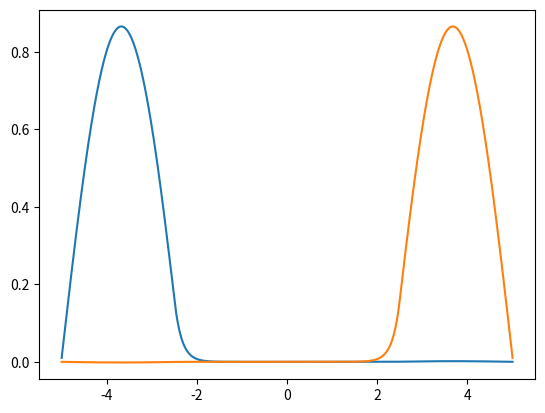
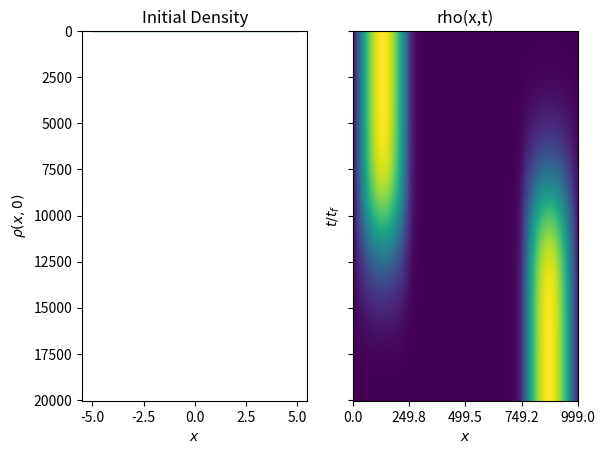

Recreate these plots in Python, in order. (Note: this script raises an exception after producing the figures.)

###################################
#PACKAGES
###################################

import numpy as np
from scipy import linalg as la
from scipy.interpolate import UnivariateSpline
import matplotlib.pyplot as plt
import sys

###################################

###################################





###############################################
##CONSTANTS
###############################################

#constants
cosa1=1001
points_x=cosa1
points_t=4*int(int(points_x**2 /50)/4.0) #para quesea multiplo de 4
DD=-20
steps=int(cosa1*5)
hbar=1.0
m=1.0
W=10.0 #size of the well
d=0.5
cent=-0.0


# create grid
tf=1000
W=W/2.0
xf=W
x0=-W
dt=tf/points_t
dx=(xf-x0)/(points_x)
x=np.linspace(x0,xf,points_x) #debe tener un numero impar de elemntos para que sirva NInteg
t=np.linspace(0,tf,points_t)


#############################################

#############################################







############################################
#POTENTIALS
############################################


def window(xvec,d,cent):
    return 0.5*((np.sign(xvec+d/2.0-cent))-(np.sign(xvec-d/2.0-cent)))

def Vpike(A,xvec,d,cent):
    return A*((1-2*(xvec-cent)/d)*window(xvec,d/2,cent+d/4)+(1+2*(xvec-cent)/d)*window(xvec,d/2,cent-d/4))

def Vsq(A,xvec,d,cent):
    return A*window(xvec,d,cent)

def VJar(A1,A2,A3, xvec,cent):
    return A1*(xvec**4 - 0.5*(A2*(xvec)**2*(np.sign( (xvec-cent) )+1)+A3*(xvec)**2*(np.sign( -(xvec-cent) )+1)))

def Vharm(mw2,xvec,cent):
    return 0.5*mw2*(xvec-cent)**2

def Vsqdouble(A1,A3,d1,d3,xvec,cent1,cent2):
    return A1*window(xvec,d1,cent1)+A3*window(xvec,d3,cent2)





#############################################

#############################################










##########################################
#GENERATE POTENTIAL IN THE USUAL WAY
##########################################
TrayV4=np.zeros([points_x,points_t])



frames=int(points_t/4)
for j in range(frames):
    
    V=Vsqdouble(DD*(j/float(frames-1)),0,2.5,2.5,x,-5+1.25,5-1.25)
    TrayV4[:,j]=V
    
for j in range(frames):
    
    V=Vsqdouble(DD,DD*(j/float(frames-1)),2.5,2.5,x,-5+1.25,5-1.25)
    TrayV4[:,j+frames]=V
    


for j in range(frames):
 
    V=Vsqdouble(DD*(1-j/float(frames-1)),DD,2.5,2.5,x,-5+1.25,5-1.25)
    TrayV4[:,j+2*frames]=V
   

for j in range(frames):

    V=Vsqdouble(0,DD*(1-j/float(frames-1)),2.5,2.5,x,-5+1.25,5-1.25)
    TrayV4[:,j+3*frames]=V



#############################################

#############################################








################################################################
#SHORTCUT TO ADIABATICITY 
################################################################




#########INTEGRATION########################
from scipy.interpolate import UnivariateSpline

def Ninteg(x,func,x0,xf,dx):
    spl = UnivariateSpline(x,func, k=3, s=0)
    intfunc=np.zeros(np.size(xf))
    for i in range(np.size(xf)):
        intfunc[i]=spl.integral(x0, xf[i])
 
    return intfunc

def Ninteg2(x,func,x0,xf,dx):
    spl = UnivariateSpline(x,func, k=3, s=0)
    intfunc=spl.integral(x0, xf)
    return intfunc


def eta(t):
    return ((t**3.0)/(tf**3.0))*(1 + 3.0*(1 - (t/tf)) + 6.0*(1 - (t/tf))**2.0)
#############################################










#########DIFFERENTIATION########################

def Nderivat(func,x):
    spl = UnivariateSpline(x,func, k=3, s=0)
    derivativas=spl.derivative()
    return derivativas(x)

def Nderivat2(func,x):
    Nderivat(func,x)
    return  Nderivat( Nderivat(func,x),x)

#############################################








#####################################

###########FUNCTION################



def Shortcut(x,psiI,psiF, E_I, E_F, eta):
    PsiI= UnivariateSpline(x,psiI, k=5, s=0)
    PsiF= UnivariateSpline(x,psiF, k=5, s=0)
    
    def rho(x,t):
        rho0=(1 - eta(t))*PsiI(x) + eta(t)*PsiF(x) 
        Z=Ninteg(x,rho0**2,x0,[xf],dx)[0]
        return rho0/np.sqrt(Z)


    def phi(t, E_I, E_F):
        return (t/tf)*(1 - (t/tf))*(( E_F + E_I)*t - E_I*tf)


    rhogrid=np.array([rho(x,tau) for tau in t] )

    Temp=[]
    for element in rhogrid.T:
        Temp.append(Nderivat(element**2,t))
    

    Temp21=[]
    for element2 in np.array(Temp).T:
        Temp21.append(Ninteg(x,element2,0,x,dx))
        
    up=np.array(Temp21)
    rhosq=rhogrid**2
    u=up/rhosq
 
    plt.title("hydrodinamic velocity vs x")
    plt.ylabel("u(x,0)")
    plt.xlabel("x")
    plt.plot(x,u[0,:])
    plt.show()

    plt.imshow(u, interpolation='nearest', aspect='auto')
    plt.colorbar()
    plt.show()
    
    

    ## first term
    Temp3=[]
    for element3 in u.T:
        Temp3.append(Nderivat(element3,t))
    Temp4=[]
    for element4 in np.array(Temp3).T:
        Temp4.append(Ninteg(x,element4,0,x,dx))
    first=np.array(Temp4)


    ## second term
    Temp5=[]
    for element5 in rhogrid:
        Temp5.append(Nderivat2(element5,x))
    second=0.5*np.array(Temp5)/rhogrid



    ## third term
    third=-0.5*u**2


    ##fourth term
    fourth=-np.array([Nderivat(phi(t, E_I, E_F),t) for r in x]).T
    print(np.shape(first),np.shape(second),np.shape(third),np.shape(fourth))
    #Vres=second+fourth



    ##final result
    Vres=second+fourth+first+third
    

    ##cutoff
    c=14*10**5
    Vres[np.where( (Vres)>c )]=c
    Vres[np.where( (Vres)<-c )]=-c
    slices=9
    for i in range(0,slices):
    #title("Interpolating function for the state density")
        plt.ylabel(r"$V$")
        plt.xlabel("x")
        plt.ylim([-100,100])
        #plt.xlim([-0.7,0.7])
        plt.plot(x,Vres[int(i*(np.size(t)-1)/(slices-1)),:],label="interpolating",c='r')
        plt.legend(bbox_to_anchor=(1.05, 1), loc=2, borderaxespad=0.)
        plt.savefig(str(i)+'.png')
        plt.show()
    
    for element5 in u:
        Temp5.append(Ninteg(x,element5,0,x,dx))
    phires=np.array(Temp4)

    
    return Vres, phires
###############################################################

####################################################################







####################################################################
################# boundary conditions #####################


psigrid=[]
norm=[]
onesies=np.diag(np.ones(points_x))
T=-0.5*(-2.0*np.diag(np.ones(points_x))+np.diag(np.ones(points_x-1),1)
        +np.diag(np.ones(points_x-1),-1))/(dx**2)+np.diag(Vsqdouble(DD,DD,2.5,2.5,x,-5+1.25,5-1.25))   #first hamiltonian


T2=-0.5*(-2.0*np.diag(np.ones(points_x))+np.diag(np.ones(points_x-1),1)
        +np.diag(np.ones(points_x-1),-1))/(dx**2)+np.diag(Vsqdouble(0.05*DD,0.05*DD,2.5,2.5,x,-5+1.25,5-1.25))   #second hamiltonian


values2=la.eigh(T)
values=la.eigh(T2)


psig=values2[1].T[0]/np.sqrt(dx)  #ground state for first potental
psie=values2[1].T[1]/np.sqrt(dx)  #excited state for first potental
Eg=values2[0][0]   #ground state energy for first potental
Ee=values2[0][1]   #excited state energy for first potental


psigprime=values[1].T[0]/np.sqrt(dx) #ground state for first potental
psieprime=values[1].T[1]/np.sqrt(dx) #excited state for first potental
Egprime=values[0][0] #ground state energy for first potental
Eeprime=values[0][1] #excited state energy for first potental


#interpolated states "prime"
psi1=psig
psi2=psie
E1=Eg
E2=Ee

plt.plot(x,psi1)
plt.plot(x,psi2)
plt.show()


#################################################################

##################################################################





def ShortcutR(x,psiI,psiF, E_I, E_F, eta):
    PsiI= UnivariateSpline(x,psiI, k=5, s=0)
    PsiF= UnivariateSpline(x,psiF, k=5, s=0)
    
    def rho(x,t):
        rho0=(1 - eta(t))*PsiI(x) + eta(t)*PsiF(x) 
        Z=Ninteg(x,rho0**2,x0,[xf],dx)[0]
        return rho0/np.sqrt(Z)
##energy terms change if the wave functions are not gaussian 
    def phi(t, E_I, E_F):
        return (t/tf)*(1 - (t/tf))*(( E_F + E_I)*t - E_I*tf)
    # Two subplots, unpack the axes array immediately
    f, (ax1, ax2) = plt.subplots(1, 2, sharey=True)
    ax1.plot(x,np.sqrt(PsiI(x)**2))
    ax1.set_title('Initial Density')
    ax1.set_ylabel(r'$\rho (x,0)$')
    ax1.set_xlabel(r'$x$')
    ax2.plot(x,np.sqrt(PsiF(x)**2),c='g')
    ax2.set_title('Target Density')
    ax2.set_ylabel(r'$\rho (x,t_{f})$')
    ax2.set_xlabel(r'$x$')

    plt.show()
    rhogrid=np.array([rho(x,tau) for tau in t] )

    

    return  rhogrid

R=ShortcutR(x,psi1,psi2, E1, E2, eta)

bounds=1
plt.imshow(R[:,bounds:-bounds], interpolation='nearest', aspect='auto')
plt.title('rho(x,t)')
plt.ylabel(r'$t/t_{f}$')
plt.xlabel(r'$x$') 
plt.xticks(np.arange(0,(np.shape(R)[1]-2*bounds+1),(np.shape(R)[1]-2*bounds)/4),np.arange(-2,4))
plt.yticks(np.arange(0,np.shape(R)[0],np.shape(R)[0]/4.0),np.linspace(0,1,5))
plt.colorbar()

plt.show() 



VRR, PhiR=Shortcut(x,psi1,psi2, E1, E2, eta)

bounds=1
plt.imshow(VRR[:,bounds:-bounds], interpolation='nearest', aspect='auto')
plt.title('V(x,t)')
plt.ylabel(r'$t/t_{f}$')
plt.xlabel(r'$x$') 
plt.xticks(np.arange(0,(np.shape(R)[1]-2*bounds+1),(np.shape(R)[1]-2*bounds)/4),np.arange(-2,4))
plt.yticks(np.arange(0,np.shape(R)[0],np.shape(R)[0]/4.0),np.linspace(0,1,5))
plt.colorbar()

plt.show() 

plt.imshow(PhiR[:,bounds:-bounds], interpolation='nearest', aspect='auto')
plt.title('phi (x,t)')
plt.ylabel(r'$t/t_{f}$')
plt.xlabel(r'$x$')
plt.xticks(np.arange(0,(np.shape(R)[1]-2*bounds+1),(np.shape(R)[1]-2*bounds)/4),np.arange(-2,4))
plt.yticks(np.arange(0,np.shape(R)[0],np.shape(R)[0]/4.0),np.linspace(0,1,5))
plt.colorbar()

plt.show() 

plt.plot(PhiR[-1,bounds:-bounds])
plt.plot(PhiR[0,bounds:-bounds])
plt.ylim([-1,7])
plt.show()


np.savetxt('VST.dat', VRR, delimiter=',')

